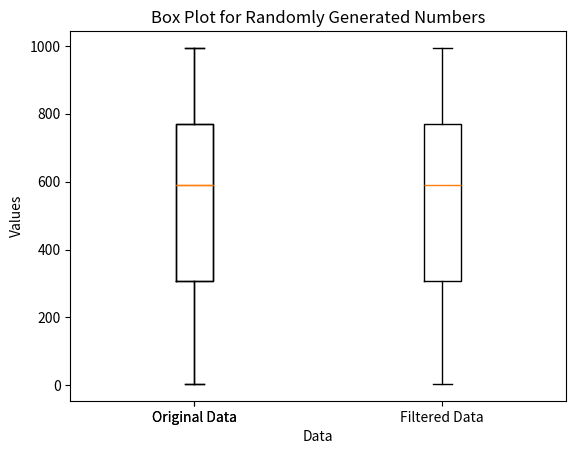

This figure's Python source:
import numpy as np
import matplotlib.pyplot as plt

a = np.random.randint(1000, size = 100)

std = (np.std(a))
print("Standard Deviation of sample is: % s "% std)

mean = np.mean(a)

z = (a-mean)/std

print("Z Scores of first 5 numbers:", z[:5])

q1 = np.percentile(a, 25)
q3 = np.percentile(a, 75)

iqr = q3-q1

print("Inter Quartile Range:", iqr)

plt.boxplot(a, labels=['Original Data'])
plt.xlabel('Random Numbers')
plt.ylabel('Values')
plt.title('Box Plot for Randomly Generated Numbers')
plt.show()

lower_bound = q1 - 1.5 * iqr
upper_bound = q3 + 1.5 * iqr

outliers = (a < lower_bound) | (a > upper_bound)
filtered_data = a[~outliers]

print("Outliers:", a[outliers])

plt.boxplot([a, filtered_data], labels=['Original Data', 'Filtered Data'])
plt.xlabel('Data')
plt.ylabel('Values')
plt.title('Box Plot for Randomly Generated Numbers')
plt.show()